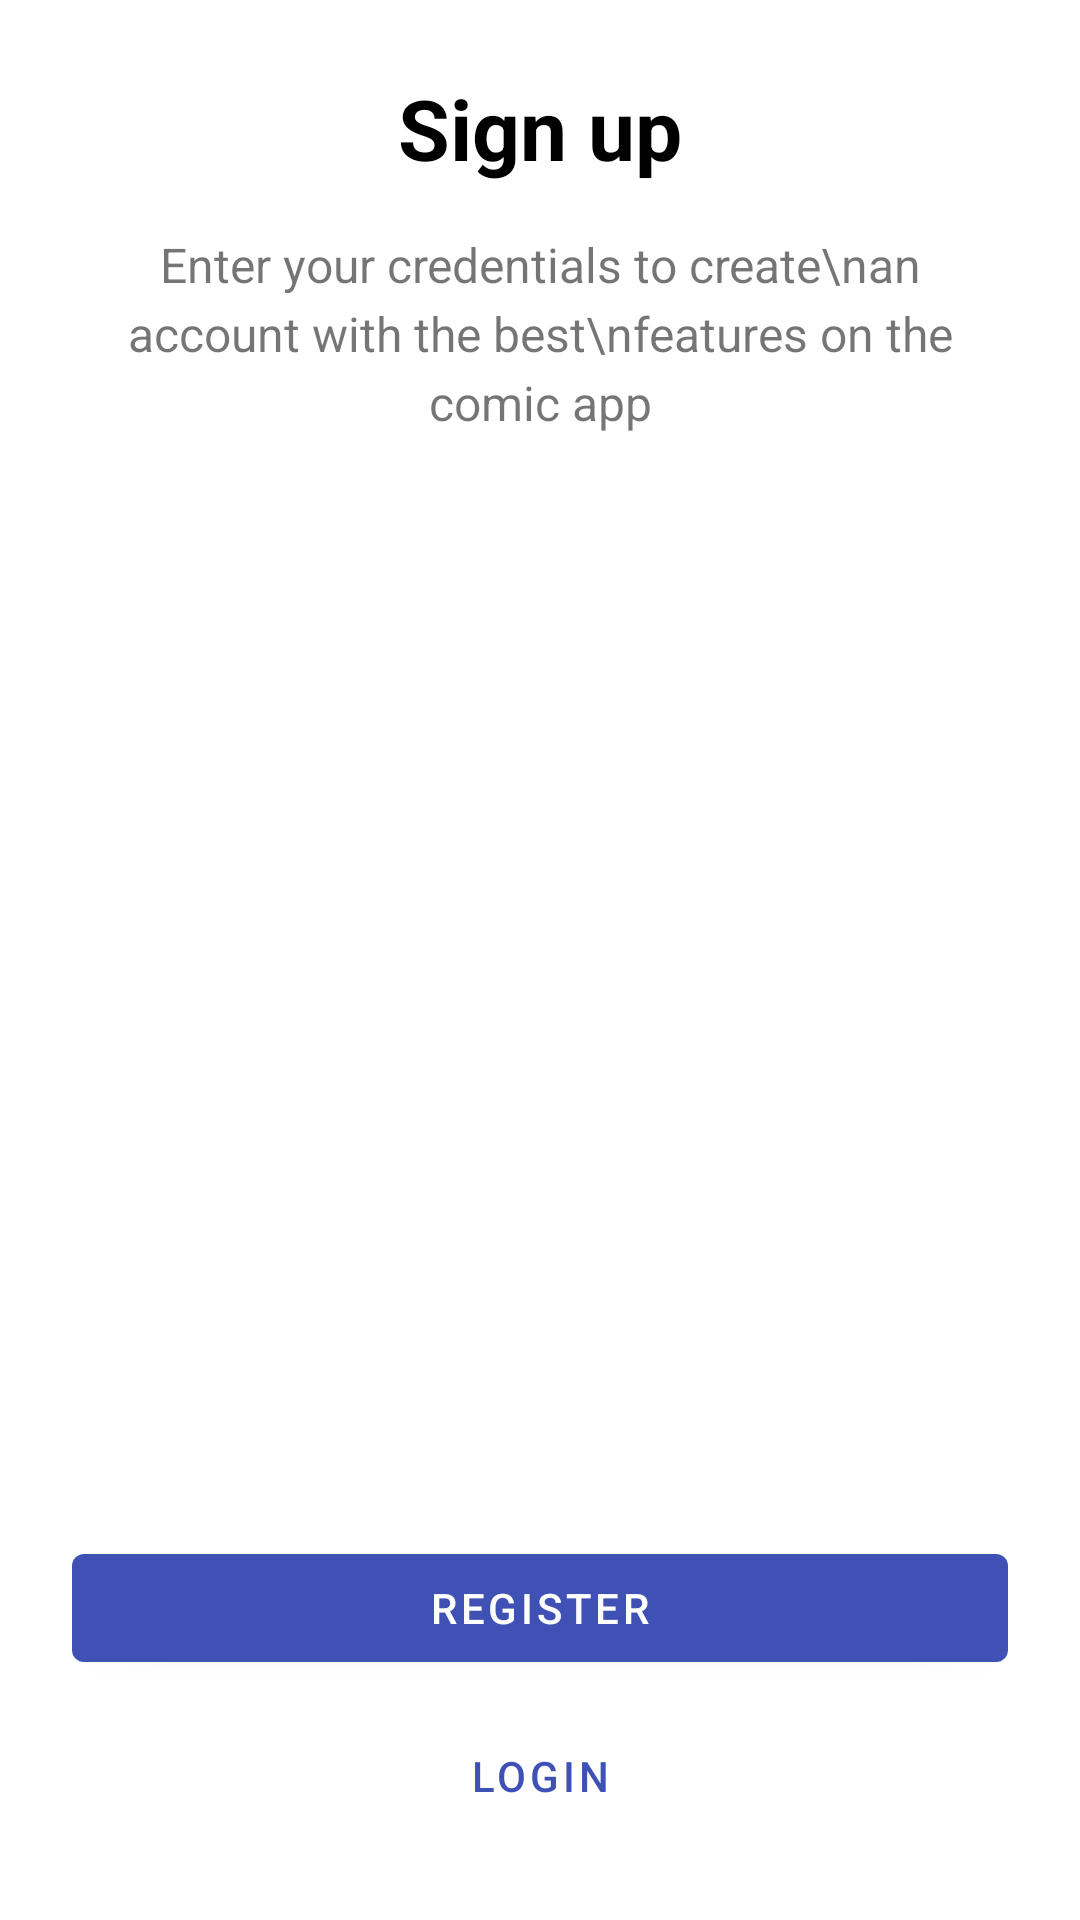

Produce the Android XML layout that renders to this screen, including the resource entries it uses.
<!-- AndroidManifest.xml: application theme Theme.PesanKomik -->
<!-- res/layout/activity_auth.xml -->
<?xml version="1.0" encoding="utf-8"?>
<androidx.constraintlayout.widget.ConstraintLayout
    xmlns:android="http://schemas.android.com/apk/res/android"
    xmlns:app="http://schemas.android.com/apk/res-auto"
    xmlns:tools="http://schemas.android.com/tools"
    android:layout_width="match_parent"
    android:layout_height="match_parent"
    android:padding="24dp"
    tools:context=".AuthActivity">

    <TextView
        android:id="@+id/tv_sign_up_title"
        android:layout_width="wrap_content"
        android:layout_height="wrap_content"
        android:text="Sign up"
        android:textSize="28sp"
        android:textStyle="bold"
        android:textColor="@android:color/black"
        app:layout_constraintTop_toTopOf="parent"
        app:layout_constraintStart_toStartOf="parent"
        app:layout_constraintEnd_toEndOf="parent"
        app:layout_constraintBottom_toTopOf="@id/btn_register"
        app:layout_constraintVertical_bias="0.4"
        app:layout_constraintVertical_chainStyle="packed" />

    <TextView
        android:id="@+id/tv_sign_up_subtitle"
        android:layout_width="0dp"
        android:layout_height="wrap_content"
        android:text="Enter your credentials to create\nan account with the best\nfeatures on the comic app"
        android:gravity="center_horizontal"
        android:textSize="16sp"
        android:layout_marginTop="16dp"
        android:lineSpacingExtra="4dp"
        app:layout_constraintTop_toBottomOf="@id/tv_sign_up_title"
        app:layout_constraintStart_toStartOf="parent"
        app:layout_constraintEnd_toEndOf="parent"
        app:layout_constraintBottom_toTopOf="@id/btn_register" />


    <LinearLayout
        android:layout_width="match_parent"
        android:layout_height="wrap_content"
        android:orientation="vertical"
        app:layout_constraintBottom_toBottomOf="parent"
        app:layout_constraintStart_toStartOf="parent"
        app:layout_constraintEnd_toEndOf="parent">

        <com.google.android.material.button.MaterialButton
            android:id="@+id/btn_register"
            android:layout_width="match_parent"
            android:layout_height="wrap_content"
            android:text="Register" />

        <com.google.android.material.button.MaterialButton
            android:id="@+id/btn_login"
            android:layout_width="match_parent"
            android:layout_height="wrap_content"
            android:text="Login"
            style="@style/Widget.MaterialComponents.Button.TextButton"
            android:layout_marginTop="8dp" />
    </LinearLayout>

</androidx.constraintlayout.widget.ConstraintLayout>
<!-- resources referenced by this layout -->
<resources>
  <style name="Theme.PesanKomik" parent="Base.Theme.PesanKomik" />
  <style name="Base.Theme.PesanKomik" parent="Theme.MaterialComponents.Light.NoActionBar">
  
          <item name="colorPrimary">@color/primary</item>
          <item name="colorPrimaryVariant">@color/primary_dark</item>
          <item name="colorOnPrimary">@color/white</item>
  
          <item name="colorSecondary">@color/accent</item>
          <item name="colorOnSecondary">@color/black</item>
  
          <item name="android:windowBackground">@color/background</item>
  
          <item name="android:statusBarColor">?attr/colorPrimaryVariant</item>
      </style>
  <color name="primary">#3F51B5</color>
  <color name="primary_dark">#303F9F</color>
  <color name="white">#FFFFFFFF</color>
  <color name="accent">#FF4081</color>
  <color name="black">#FF000000</color>
  <color name="background">#FFFFFF</color>
</resources>
